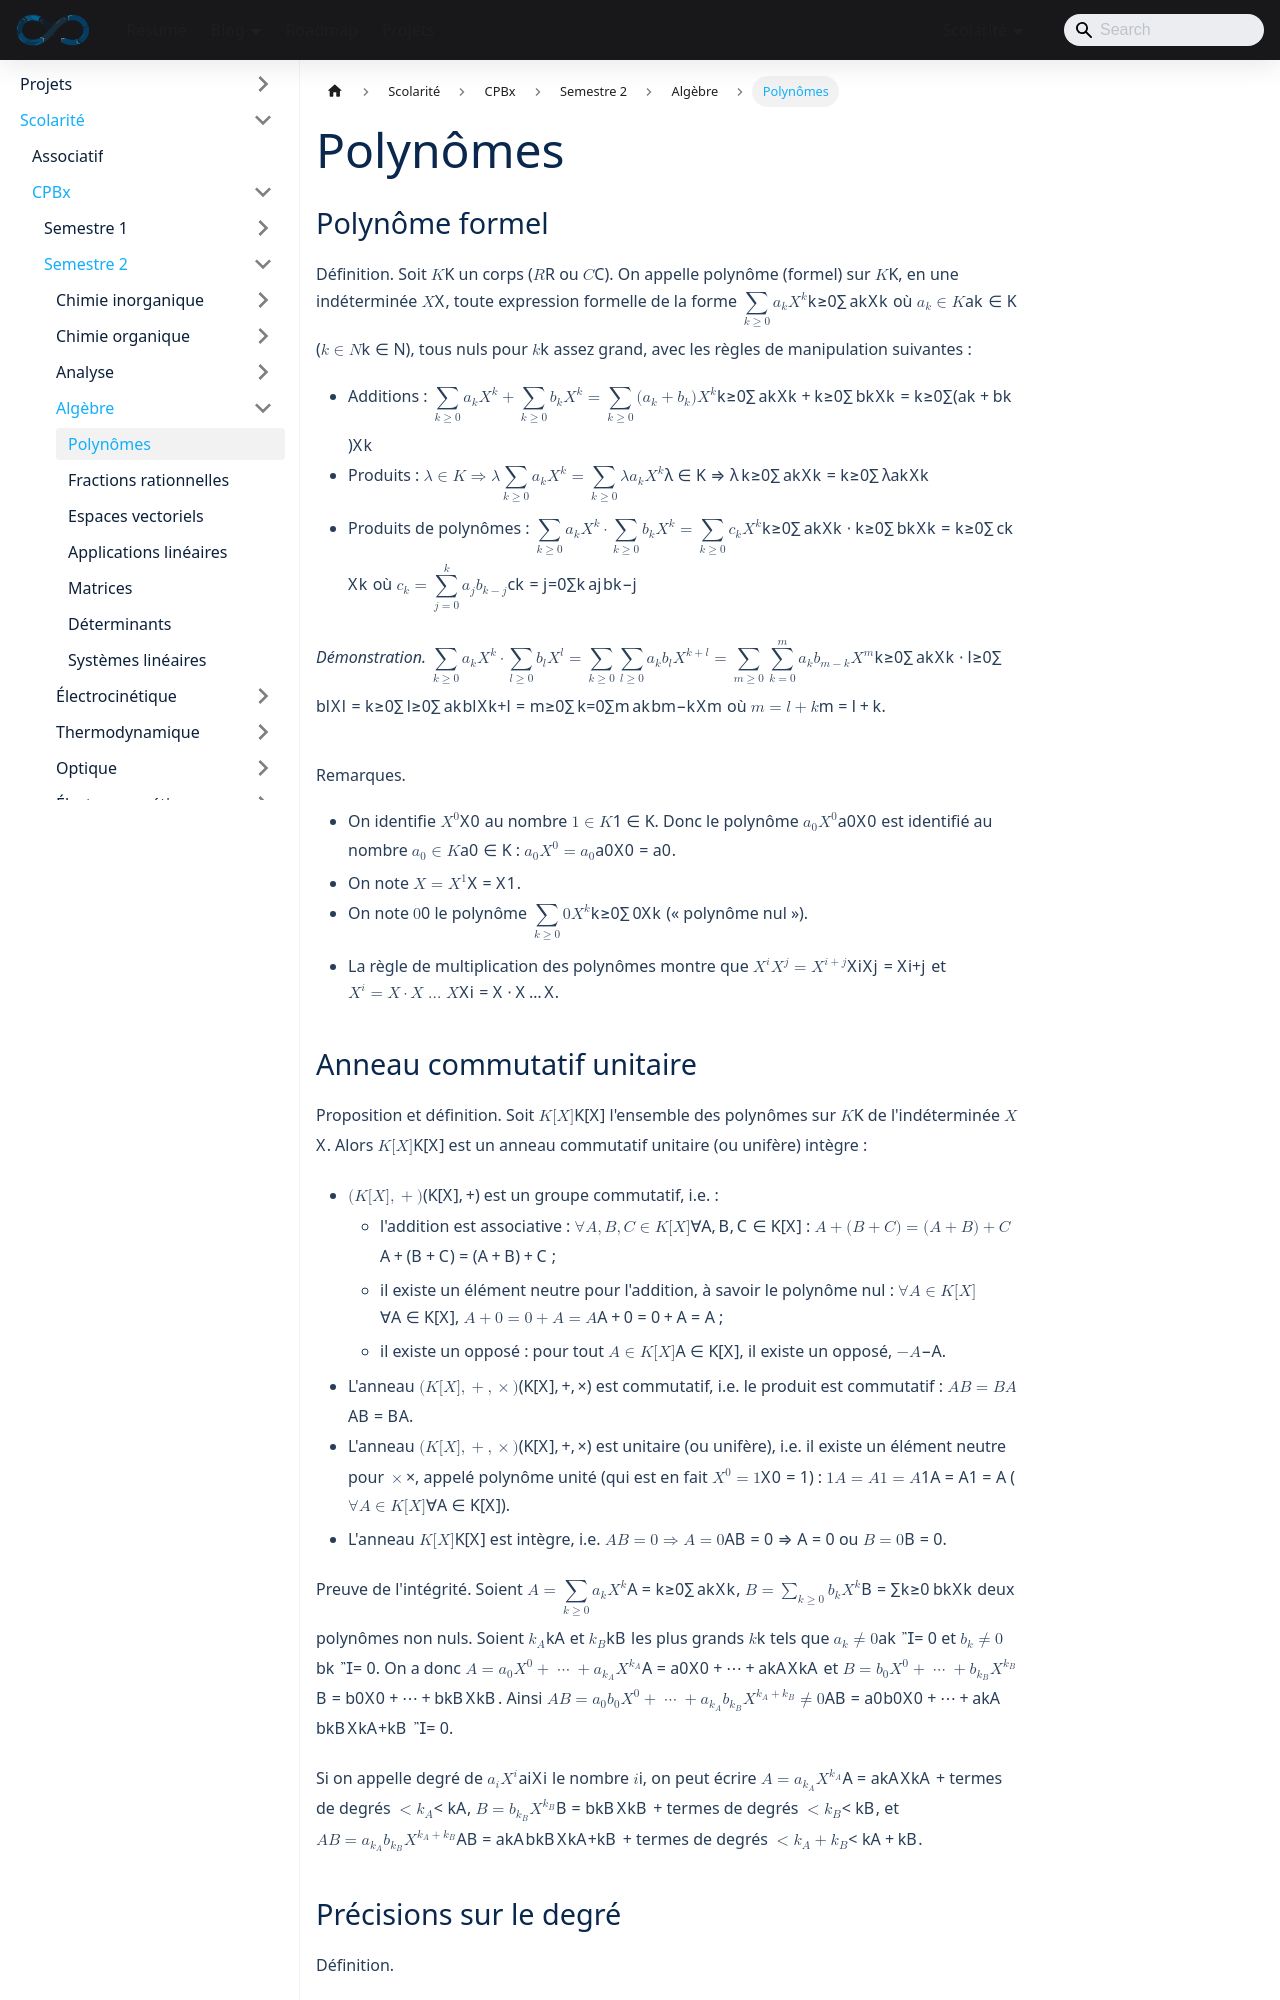

repository: sedelpeuch/sedelpeuch.github.io · page: docs/scolarite/cpbx/s2/algebre/polynomes/index.html · generator: docusaurus

---
title: "Polynômes"
description: "Polynômes : polynôme formel, anneau K[X], degré, division euclidienne, PGCD, PPCM, algorithme d'Euclide, Bézout, lemme de Gauss, formule de Taylor, racines, polynômes irréductibles, décomposition en facteurs irréductibles et formules de Viète."
sidebar_position: 1
---

## Polynôme formel

**Définition.** Soit $\mathbb{K}$ un corps ($\mathbb{R}$ ou $\mathbb{C}$). On appelle polynôme (formel) sur $\mathbb{K}$, en une indéterminée $X$, toute expression formelle de la forme $\displaystyle\sum_{k \geq 0} a_k X^k$ où $a_k \in \mathbb{K}$ ($k \in \mathbb{N}$), tous nuls pour $k$ assez grand, avec les règles de manipulation suivantes :

- Additions : $\displaystyle\sum_{k \geq 0} a_k X^k + \sum_{k \geq 0} b_k X^k = \sum_{k \geq 0} (a_k + b_k) X^k$
- Produits : $\lambda \in \mathbb{K} \Rightarrow \lambda \displaystyle\sum_{k \geq 0} a_k X^k = \sum_{k \geq 0} \lambda a_k X^k$
- Produits de polynômes : $\displaystyle\sum_{k \geq 0} a_k X^k \cdot \sum_{k \geq 0} b_k X^k = \sum_{k \geq 0} c_k X^k$ où $c_k = \displaystyle\sum_{j=0}^{k} a_j b_{k-j}$

***Démonstration.*** $\displaystyle\sum_{k \geq 0} a_k X^k \cdot \sum_{l \geq 0} b_l X^l = \sum_{k \geq 0} \sum_{l \geq 0} a_k b_l X^{k+l} = \sum_{m \geq 0} \sum_{k=0}^{m} a_k b_{m-k} X^m$ où $m = l + k$.

**Remarques.**

- On identifie $X^0$ au nombre $1 \in \mathbb{K}$. Donc le polynôme $a_0 X^0$ est identifié au nombre $a_0 \in \mathbb{K}$ : $a_0 X^0 = a_0$.
- On note $X = X^1$.
- On note $0$ le polynôme $\displaystyle\sum_{k \geq 0} 0 X^k$ (« polynôme nul »).
- La règle de multiplication des polynômes montre que $X^i X^j = X^{i+j}$ et $X^i = X \cdot X \dots X$.
